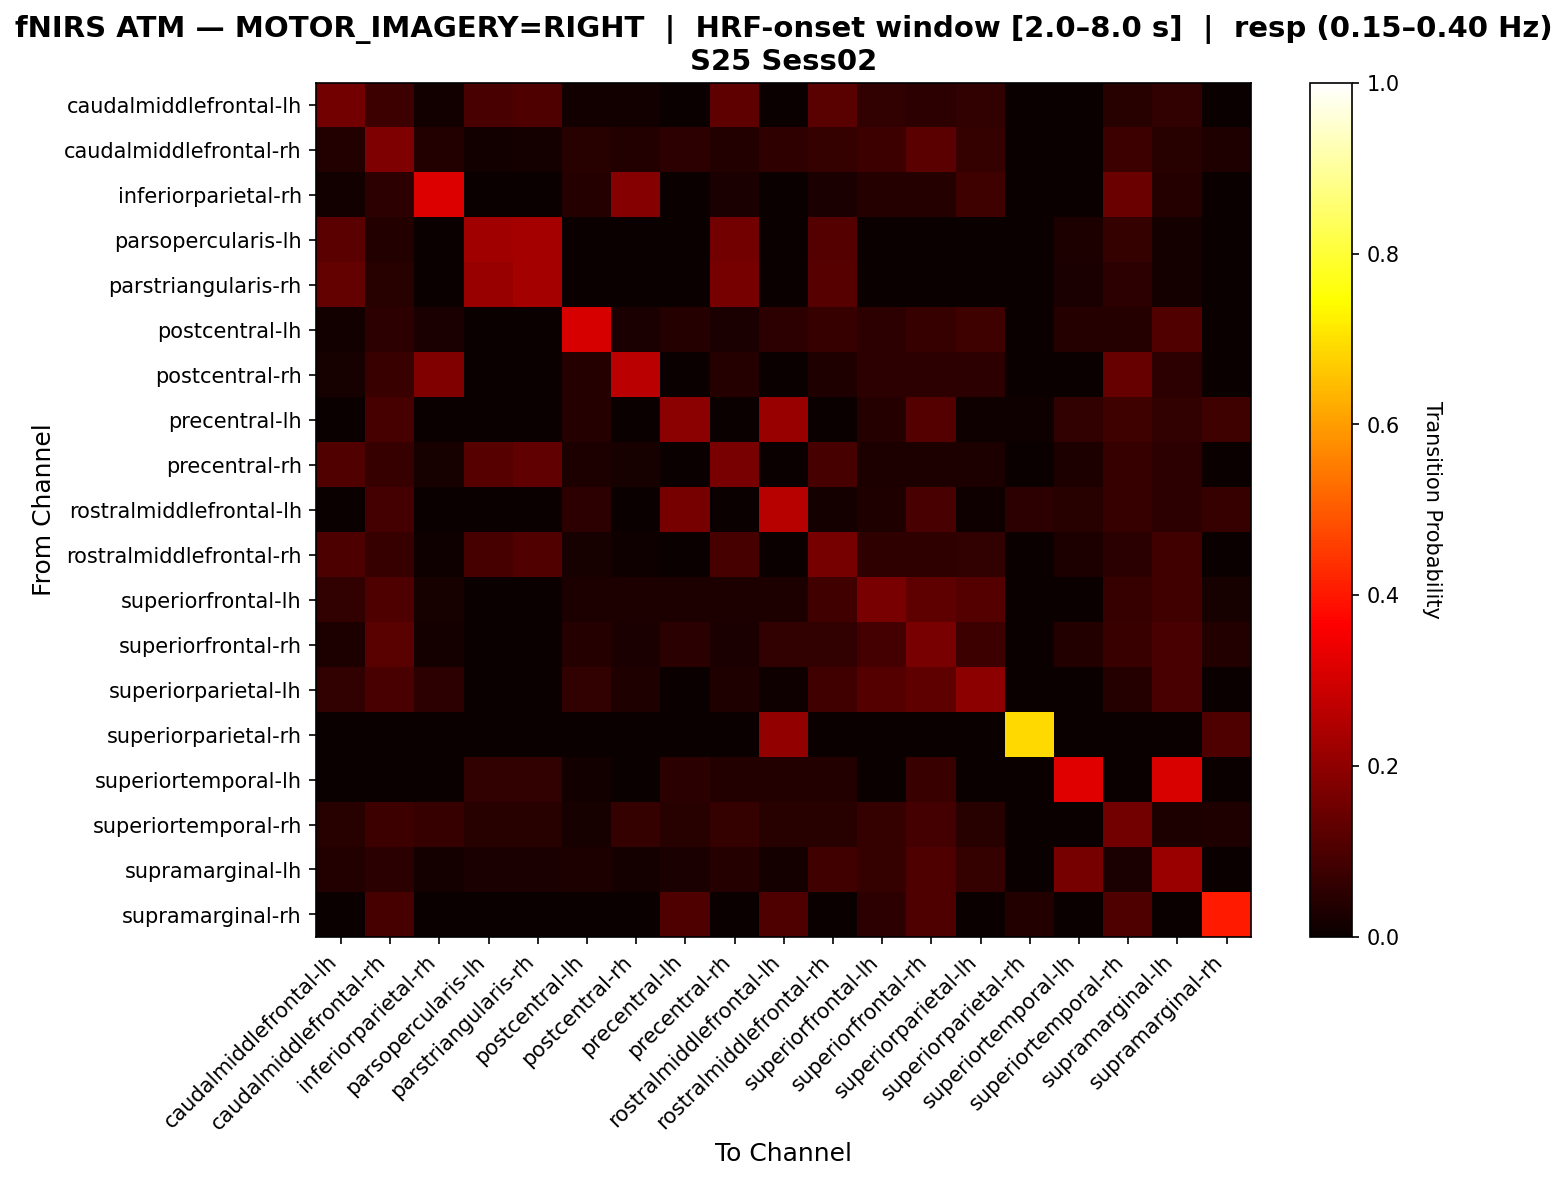

Source data for this figure (header and first rows):
, caudalmiddlefrontal-lh, caudalmiddlefrontal-rh, inferiorparietal-rh, parsopercularis-lh, parstriangularis-rh, postcentral-lh, postcentral-rh, precentral-lh, precentral-rh, rostralmiddlefrontal-lh, rostralmiddlefrontal-rh, superiorfrontal-lh, superiorfrontal-rh, superiorparietal-lh, superiorparietal-rh, superiortemporal-lh, superiortemporal-rh, supramarginal-lh, supramarginal-rh
caudalmiddlefrontal-lh, 0.1567, 0.07463, 0.01493, 0.09701, 0.1045, 0.01493, 0.01493, 0.0, 0.1269, 0.0, 0.1194, 0.0597, 0.05224, 0.0597, 0.0, 0.0, 0.04478, 0.0597, 0.0
caudalmiddlefrontal-rh, 0.03871, 0.1742, 0.03871, 0.0129, 0.01935, 0.04516, 0.03871, 0.05161, 0.03871, 0.05806, 0.06452, 0.07742, 0.1226, 0.06452, 0.0, 0.0, 0.07742, 0.04516, 0.03226
inferiorparietal-rh, 0.01316, 0.05263, 0.3158, 0.0, 0.0, 0.03947, 0.1842, 0.0, 0.02632, 0.0, 0.02632, 0.03947, 0.03947, 0.07895, 0.0, 0.0, 0.1447, 0.03947, 0.0
parsopercularis-lh, 0.1215, 0.03738, 0.0, 0.2243, 0.2336, 0.0, 0.0, 0.0, 0.1589, 0.0, 0.1121, 0.0, 0.0, 0.0, 0.0, 0.02804, 0.06542, 0.01869, 0.0
parstriangularis-rh, 0.1339, 0.04464, 0.0, 0.2143, 0.2321, 0.0, 0.0, 0.0, 0.1607, 0.0, 0.1161, 0.0, 0.0, 0.0, 0.0, 0.02679, 0.05357, 0.01786, 0.0
postcentral-lh, 0.01333, 0.05333, 0.02667, 0.0, 0.0, 0.3067, 0.02667, 0.04, 0.02667, 0.05333, 0.06667, 0.05333, 0.06667, 0.08, 0.0, 0.04, 0.04, 0.1067, 0.0
postcentral-rh, 0.02105, 0.07368, 0.1789, 0.0, 0.0, 0.04211, 0.2632, 0.0, 0.04211, 0.0, 0.03158, 0.05263, 0.05263, 0.05263, 0.0, 0.0, 0.1368, 0.05263, 0.0
precentral-lh, 0.0, 0.09184, 0.0, 0.0, 0.0, 0.04082, 0.0, 0.1939, 0.0, 0.2143, 0.0, 0.04082, 0.1122, 0.0102, 0.0102, 0.06122, 0.08163, 0.06122, 0.08163
precentral-rh, 0.1069, 0.0687, 0.0229, 0.1145, 0.1298, 0.03053, 0.0229, 0.0, 0.1679, 0.0, 0.0916, 0.03053, 0.03053, 0.03053, 0.0, 0.03053, 0.0687, 0.05344, 0.0
rostralmiddlefrontal-lh, 0.0, 0.08621, 0.0, 0.0, 0.0, 0.05172, 0.0, 0.1638, 0.0, 0.2586, 0.01724, 0.03448, 0.09483, 0.008621, 0.05172, 0.0431, 0.06897, 0.05172, 0.06897
rostralmiddlefrontal-rh, 0.1011, 0.06742, 0.01124, 0.08989, 0.1067, 0.02247, 0.01124, 0.0, 0.08989, 0.0, 0.1629, 0.05618, 0.05618, 0.0618, 0.0, 0.02809, 0.05056, 0.08427, 0.0
superiorfrontal-lh, 0.06015, 0.1053, 0.02256, 0.0, 0.0, 0.03008, 0.03008, 0.03008, 0.03008, 0.03008, 0.08271, 0.1654, 0.1278, 0.1128, 0.0, 0.0, 0.06767, 0.08271, 0.02256
superiorfrontal-rh, 0.02994, 0.1198, 0.01796, 0.0, 0.0, 0.04192, 0.02395, 0.0479, 0.02395, 0.05988, 0.05988, 0.08982, 0.1677, 0.07784, 0.0, 0.03593, 0.07186, 0.09581, 0.03593
superiorparietal-lh, 0.05983, 0.09402, 0.05128, 0.0, 0.0, 0.05983, 0.03419, 0.0, 0.03419, 0.008547, 0.08547, 0.1111, 0.1282, 0.1966, 0.0, 0.0, 0.04274, 0.09402, 0.0
superiorparietal-rh, 0.0, 0.0, 0.0, 0.0, 0.0, 0.0, 0.0, 0.0, 0.0, 0.2069, 0.0, 0.0, 0.0, 0.0, 0.6897, 0.0, 0.0, 0.0, 0.1034
superiortemporal-lh, 0.0, 0.0, 0.0, 0.06173, 0.06173, 0.01235, 0.0, 0.04938, 0.03704, 0.03704, 0.03704, 0.0, 0.07407, 0.0, 0.0, 0.321, 0.0, 0.3086, 0.0
superiortemporal-rh, 0.04678, 0.07602, 0.07018, 0.04678, 0.04678, 0.02339, 0.06433, 0.04678, 0.06433, 0.04678, 0.04678, 0.06433, 0.08772, 0.04678, 0.0, 0.0, 0.1579, 0.02924, 0.03509
supramarginal-lh, 0.03593, 0.0479, 0.01796, 0.02395, 0.02395, 0.02994, 0.01796, 0.02395, 0.04192, 0.01796, 0.08383, 0.06587, 0.1018, 0.06587, 0.0, 0.1617, 0.02395, 0.2156, 0.0
supramarginal-rh, 0.0, 0.09091, 0.0, 0.0, 0.0, 0.0, 0.0, 0.1039, 0.0, 0.1039, 0.0, 0.05195, 0.1039, 0.0, 0.03896, 0.0, 0.1039, 0.0, 0.4026
